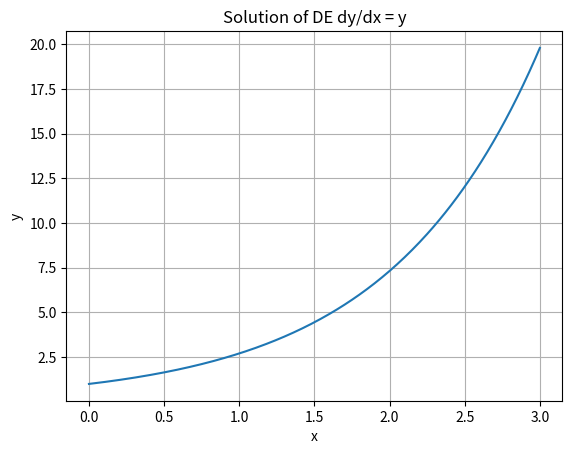

The matplotlib source for this figure:
import numpy as np
import matplotlib.pyplot as plt

def fxy(xf,yf):
    y = yf
    return y

a=0;b=3;h=0.01;i=0

n=(b-a)/h # width of each interval
x=[]
y =[]

intg =[] #initial value y(8) = 1
x.append(0)
y.append(1)

while i<n:
    x.append(a + h*(i+1))
    y.append(y[i]+h*fxy(x[i],y[i]))
    i+=1

print ('value of y(x) is', y[i], "at x =",x[i])
plt.plot(x,y)
plt.title('Solution of DE dy/dx = y')
plt.xlabel('x')
plt.ylabel('y')
plt.grid()
plt.show()
